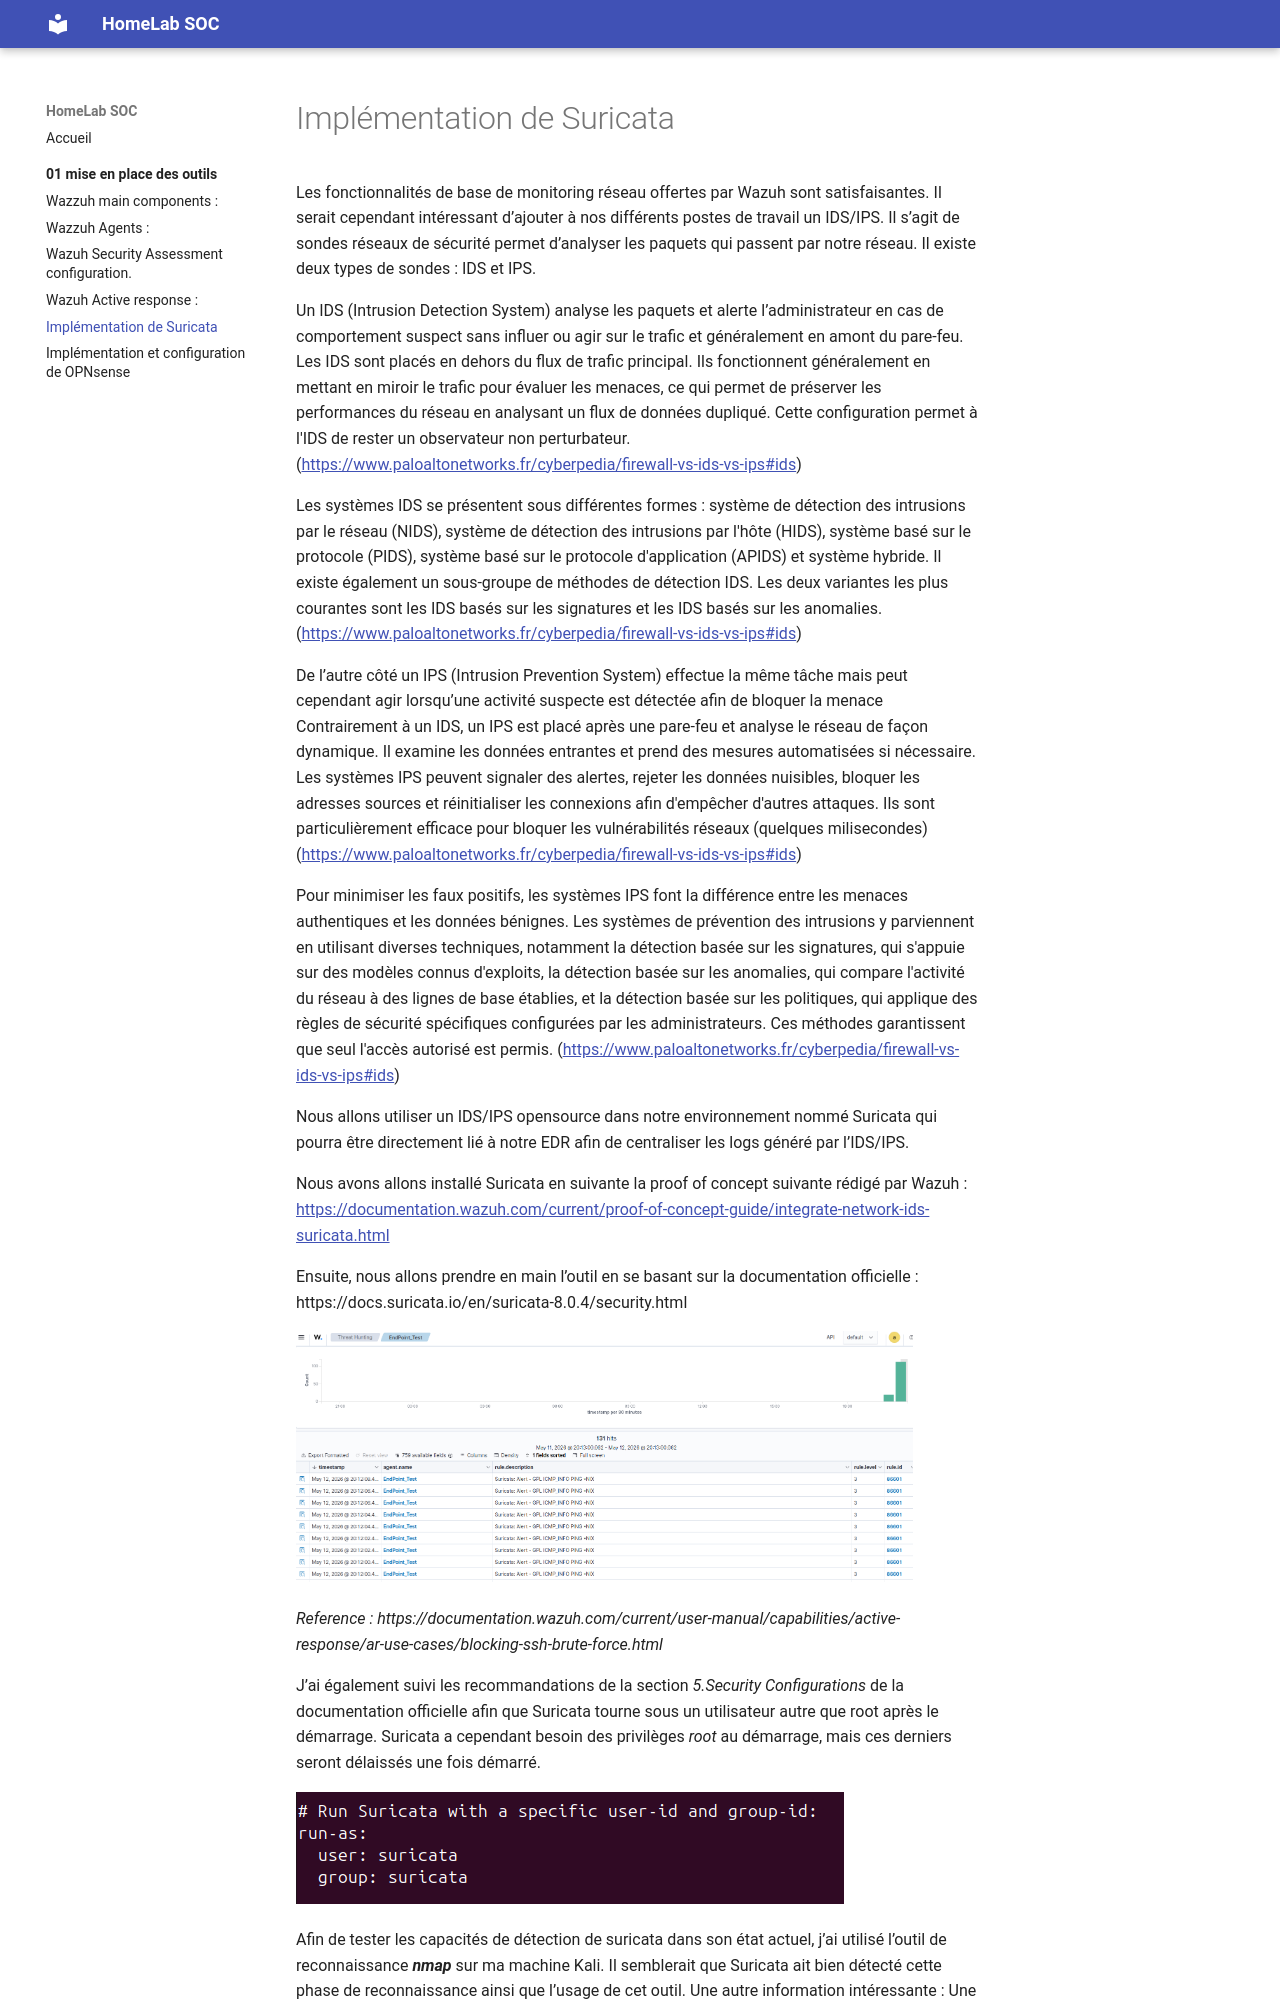

repository: Khalid3666/Homelab-Soc · page: 01-mise-en-place-des-outils/05-implementation-de-suricata/index.html · generator: mkdocs

# Implémentation de Suricata

Les fonctionnalités de base de monitoring réseau offertes par Wazuh sont
satisfaisantes. Il serait cependant intéressant d’ajouter à nos
différents postes de travail un IDS/IPS. Il s’agit de sondes réseaux de
sécurité permet d’analyser les paquets qui passent par notre réseau. Il
existe deux types de sondes : IDS et IPS.

Un IDS (Intrusion Detection System) analyse les paquets et alerte
l’administrateur en cas de comportement suspect sans influer ou agir sur
le trafic et généralement en amont du pare-feu. Les IDS sont placés en
dehors du flux de trafic principal. Ils fonctionnent généralement en
mettant en miroir le trafic pour évaluer les menaces, ce qui permet de
préserver les performances du réseau en analysant un flux de données
dupliqué. Cette configuration permet à l'IDS de rester un observateur
non perturbateur.
([<u>https://www.paloaltonetworks.fr/cyberpedia/firewall-vs-ids-vs-ips#ids</u>](https://www.paloaltonetworks.fr/cyberpedia/firewall-vs-ids-vs-ips#ids))

Les systèmes IDS se présentent sous différentes formes : système de
détection des intrusions par le réseau (NIDS), système de détection des
intrusions par l'hôte (HIDS), système basé sur le protocole (PIDS),
système basé sur le protocole d'application (APIDS) et système hybride.
Il existe également un sous-groupe de méthodes de détection IDS. Les
deux variantes les plus courantes sont les IDS basés sur les signatures
et les IDS basés sur les anomalies.
([<u>https://www.paloaltonetworks.fr/cyberpedia/firewall-vs-ids-vs-ips#ids</u>](https://www.paloaltonetworks.fr/cyberpedia/firewall-vs-ids-vs-ips#ids))

De l’autre côté un IPS (Intrusion Prevention System) effectue la même
tâche mais peut cependant agir lorsqu’une activité suspecte est détectée
afin de bloquer la menace Contrairement à un IDS, un IPS est placé après
une pare-feu et analyse le réseau de façon dynamique. Il examine les
données entrantes et prend des mesures automatisées si nécessaire. Les
systèmes IPS peuvent signaler des alertes, rejeter les données
nuisibles, bloquer les adresses sources et réinitialiser les connexions
afin d'empêcher d'autres attaques. Ils sont particulièrement efficace
pour bloquer les vulnérabilités réseaux (quelques milisecondes)
([<u>https://www.paloaltonetworks.fr/cyberpedia/firewall-vs-ids-vs-ips#ids</u>](https://www.paloaltonetworks.fr/cyberpedia/firewall-vs-ids-vs-ips#ids))
